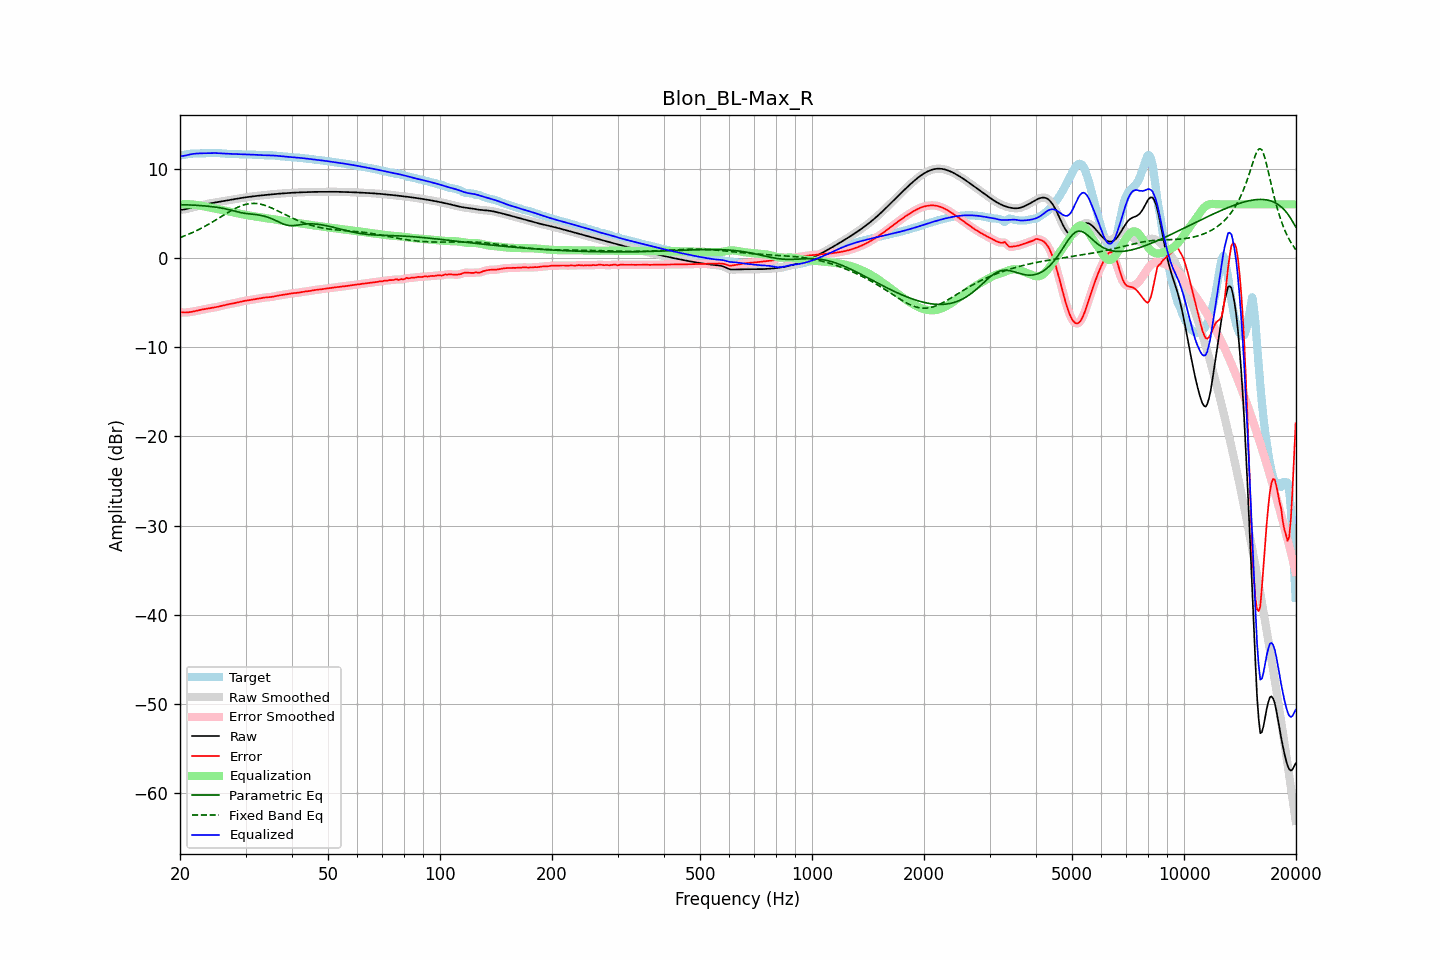

Values plotted in this chart, from the file beside it:
frequency, raw, error, smoothed, error_smoothed, equalization, parametric_eq, fixed_band_eq, equalized_raw, equalized_smoothed, target
20.00, 5.38, -6.10, 5.39, -6.09, 5.98, 5.96, 2.27, 11.36, 11.37, 11.48
20.20, 5.40, -6.10, 5.40, -6.11, 6.00, 5.96, 2.34, 11.40, 11.39, 11.50
20.40, 5.42, -6.11, 5.41, -6.12, 6.01, 5.95, 2.41, 11.42, 11.42, 11.53
20.61, 5.43, -6.13, 5.44, -6.12, 6.01, 5.95, 2.48, 11.45, 11.46, 11.56
20.81, 5.48, -6.12, 5.48, -6.12, 6.02, 5.94, 2.55, 11.49, 11.49, 11.60
21.02, 5.52, -6.10, 5.52, -6.11, 6.01, 5.93, 2.62, 11.54, 11.54, 11.63
21.23, 5.57, -6.08, 5.57, -6.08, 6.01, 5.93, 2.70, 11.58, 11.58, 11.66
21.44, 5.62, -6.06, 5.62, -6.06, 6.00, 5.92, 2.78, 11.61, 11.61, 11.67
21.66, 5.66, -6.02, 5.66, -6.02, 5.98, 5.91, 2.86, 11.65, 11.65, 11.69
21.87, 5.71, -5.99, 5.71, -5.99, 5.96, 5.90, 2.94, 11.67, 11.67, 11.69
22.09, 5.75, -5.95, 5.75, -5.95, 5.94, 5.89, 3.02, 11.69, 11.69, 11.70
22.31, 5.79, -5.90, 5.79, -5.90, 5.91, 5.88, 3.11, 11.70, 11.70, 11.70
22.54, 5.84, -5.86, 5.84, -5.86, 5.87, 5.87, 3.20, 11.71, 11.71, 11.70
22.76, 5.88, -5.82, 5.88, -5.82, 5.83, 5.85, 3.29, 11.71, 11.71, 11.70
22.99, 5.92, -5.79, 5.92, -5.79, 5.80, 5.84, 3.39, 11.72, 11.72, 11.71
23.22, 5.97, -5.75, 5.97, -5.75, 5.76, 5.83, 3.48, 11.72, 11.72, 11.72
23.45, 6.01, -5.72, 6.01, -5.72, 5.72, 5.81, 3.58, 11.73, 11.73, 11.73
23.69, 6.05, -5.69, 6.04, -5.69, 5.69, 5.79, 3.68, 11.74, 11.74, 11.73
23.92, 6.08, -5.66, 6.08, -5.66, 5.66, 5.78, 3.79, 11.74, 11.74, 11.74
24.16, 6.12, -5.63, 6.12, -5.63, 5.63, 5.76, 3.89, 11.75, 11.75, 11.75
24.40, 6.15, -5.60, 6.15, -5.60, 5.60, 5.74, 4.00, 11.75, 11.75, 11.75
24.65, 6.18, -5.57, 6.18, -5.57, 5.57, 5.71, 4.10, 11.75, 11.75, 11.75
24.89, 6.21, -5.54, 6.21, -5.54, 5.53, 5.69, 4.21, 11.74, 11.74, 11.75
25.14, 6.24, -5.50, 6.24, -5.50, 5.50, 5.66, 4.32, 11.74, 11.74, 11.74
25.39, 6.27, -5.47, 6.27, -5.46, 5.46, 5.64, 4.43, 11.73, 11.73, 11.74
25.65, 6.30, -5.42, 6.30, -5.42, 5.42, 5.61, 4.55, 11.72, 11.72, 11.72
25.91, 6.33, -5.38, 6.33, -5.38, 5.37, 5.57, 4.66, 11.71, 11.71, 11.71
26.16, 6.36, -5.33, 6.36, -5.33, 5.33, 5.54, 4.77, 11.69, 11.69, 11.69
26.43, 6.40, -5.28, 6.39, -5.28, 5.29, 5.50, 4.88, 11.68, 11.68, 11.68
26.69, 6.43, -5.24, 6.43, -5.24, 5.25, 5.46, 4.99, 11.67, 11.67, 11.66
26.96, 6.45, -5.20, 6.45, -5.20, 5.21, 5.42, 5.10, 11.66, 11.66, 11.65
27.23, 6.48, -5.17, 6.48, -5.17, 5.17, 5.38, 5.20, 11.66, 11.66, 11.65
27.50, 6.51, -5.14, 6.51, -5.14, 5.14, 5.34, 5.30, 11.65, 11.65, 11.65
27.77, 6.54, -5.11, 6.54, -5.11, 5.10, 5.29, 5.40, 11.64, 11.64, 11.65
28.05, 6.58, -5.07, 6.58, -5.07, 5.06, 5.24, 5.50, 11.64, 11.64, 11.65
28.33, 6.61, -5.03, 6.61, -5.03, 5.02, 5.19, 5.59, 11.63, 11.63, 11.64
28.62, 6.64, -4.99, 6.64, -4.99, 4.98, 5.15, 5.67, 11.63, 11.62, 11.63
28.90, 6.67, -4.94, 6.67, -4.94, 4.94, 5.10, 5.75, 11.62, 11.62, 11.61
29.19, 6.71, -4.89, 6.71, -4.89, 4.90, 5.06, 5.83, 11.61, 11.61, 11.60
29.48, 6.73, -4.85, 6.73, -4.86, 4.87, 5.03, 5.89, 11.60, 11.60, 11.59
29.78, 6.76, -4.83, 6.76, -4.83, 4.83, 4.99, 5.95, 11.59, 11.59, 11.59
30.08, 6.79, -4.80, 6.79, -4.80, 4.80, 4.97, 5.99, 11.59, 11.59, 11.59
30.38, 6.81, -4.78, 6.81, -4.78, 4.77, 4.94, 6.04, 11.58, 11.58, 11.59
30.68, 6.84, -4.75, 6.84, -4.75, 4.74, 4.92, 6.06, 11.58, 11.58, 11.58
30.99, 6.86, -4.72, 6.86, -4.72, 4.71, 4.91, 6.09, 11.57, 11.57, 11.58
31.30, 6.88, -4.68, 6.88, -4.69, 4.68, 4.89, 6.10, 11.57, 11.57, 11.57
31.61, 6.90, -4.65, 6.90, -4.65, 4.65, 4.87, 6.10, 11.56, 11.56, 11.56
31.93, 6.93, -4.62, 6.93, -4.62, 4.62, 4.85, 6.09, 11.55, 11.55, 11.55
32.24, 6.95, -4.59, 6.95, -4.59, 4.59, 4.83, 6.08, 11.54, 11.54, 11.54
32.57, 6.97, -4.56, 6.97, -4.56, 4.56, 4.80, 6.05, 11.53, 11.53, 11.53
32.89, 6.99, -4.53, 6.99, -4.53, 4.53, 4.77, 6.02, 11.52, 11.52, 11.52
33.22, 7.01, -4.50, 7.01, -4.50, 4.50, 4.73, 5.98, 11.51, 11.51, 11.51
33.55, 7.02, -4.47, 7.02, -4.47, 4.48, 4.69, 5.93, 11.50, 11.50, 11.49
33.89, 7.04, -4.44, 7.04, -4.44, 4.45, 4.64, 5.87, 11.50, 11.50, 11.49
34.23, 7.06, -4.42, 7.06, -4.42, 4.43, 4.59, 5.81, 11.49, 11.49, 11.49
34.57, 7.08, -4.41, 7.08, -4.41, 4.41, 4.53, 5.74, 11.49, 11.49, 11.49
34.92, 7.10, -4.40, 7.10, -4.40, 4.39, 4.46, 5.67, 11.49, 11.49, 11.50
35.27, 7.12, -4.38, 7.12, -4.38, 4.36, 4.39, 5.59, 11.48, 11.48, 11.49
35.62, 7.13, -4.35, 7.13, -4.35, 4.33, 4.31, 5.51, 11.47, 11.47, 11.48
35.97, 7.15, -4.31, 7.15, -4.31, 4.31, 4.23, 5.42, 11.46, 11.46, 11.46
... 635 more rows
